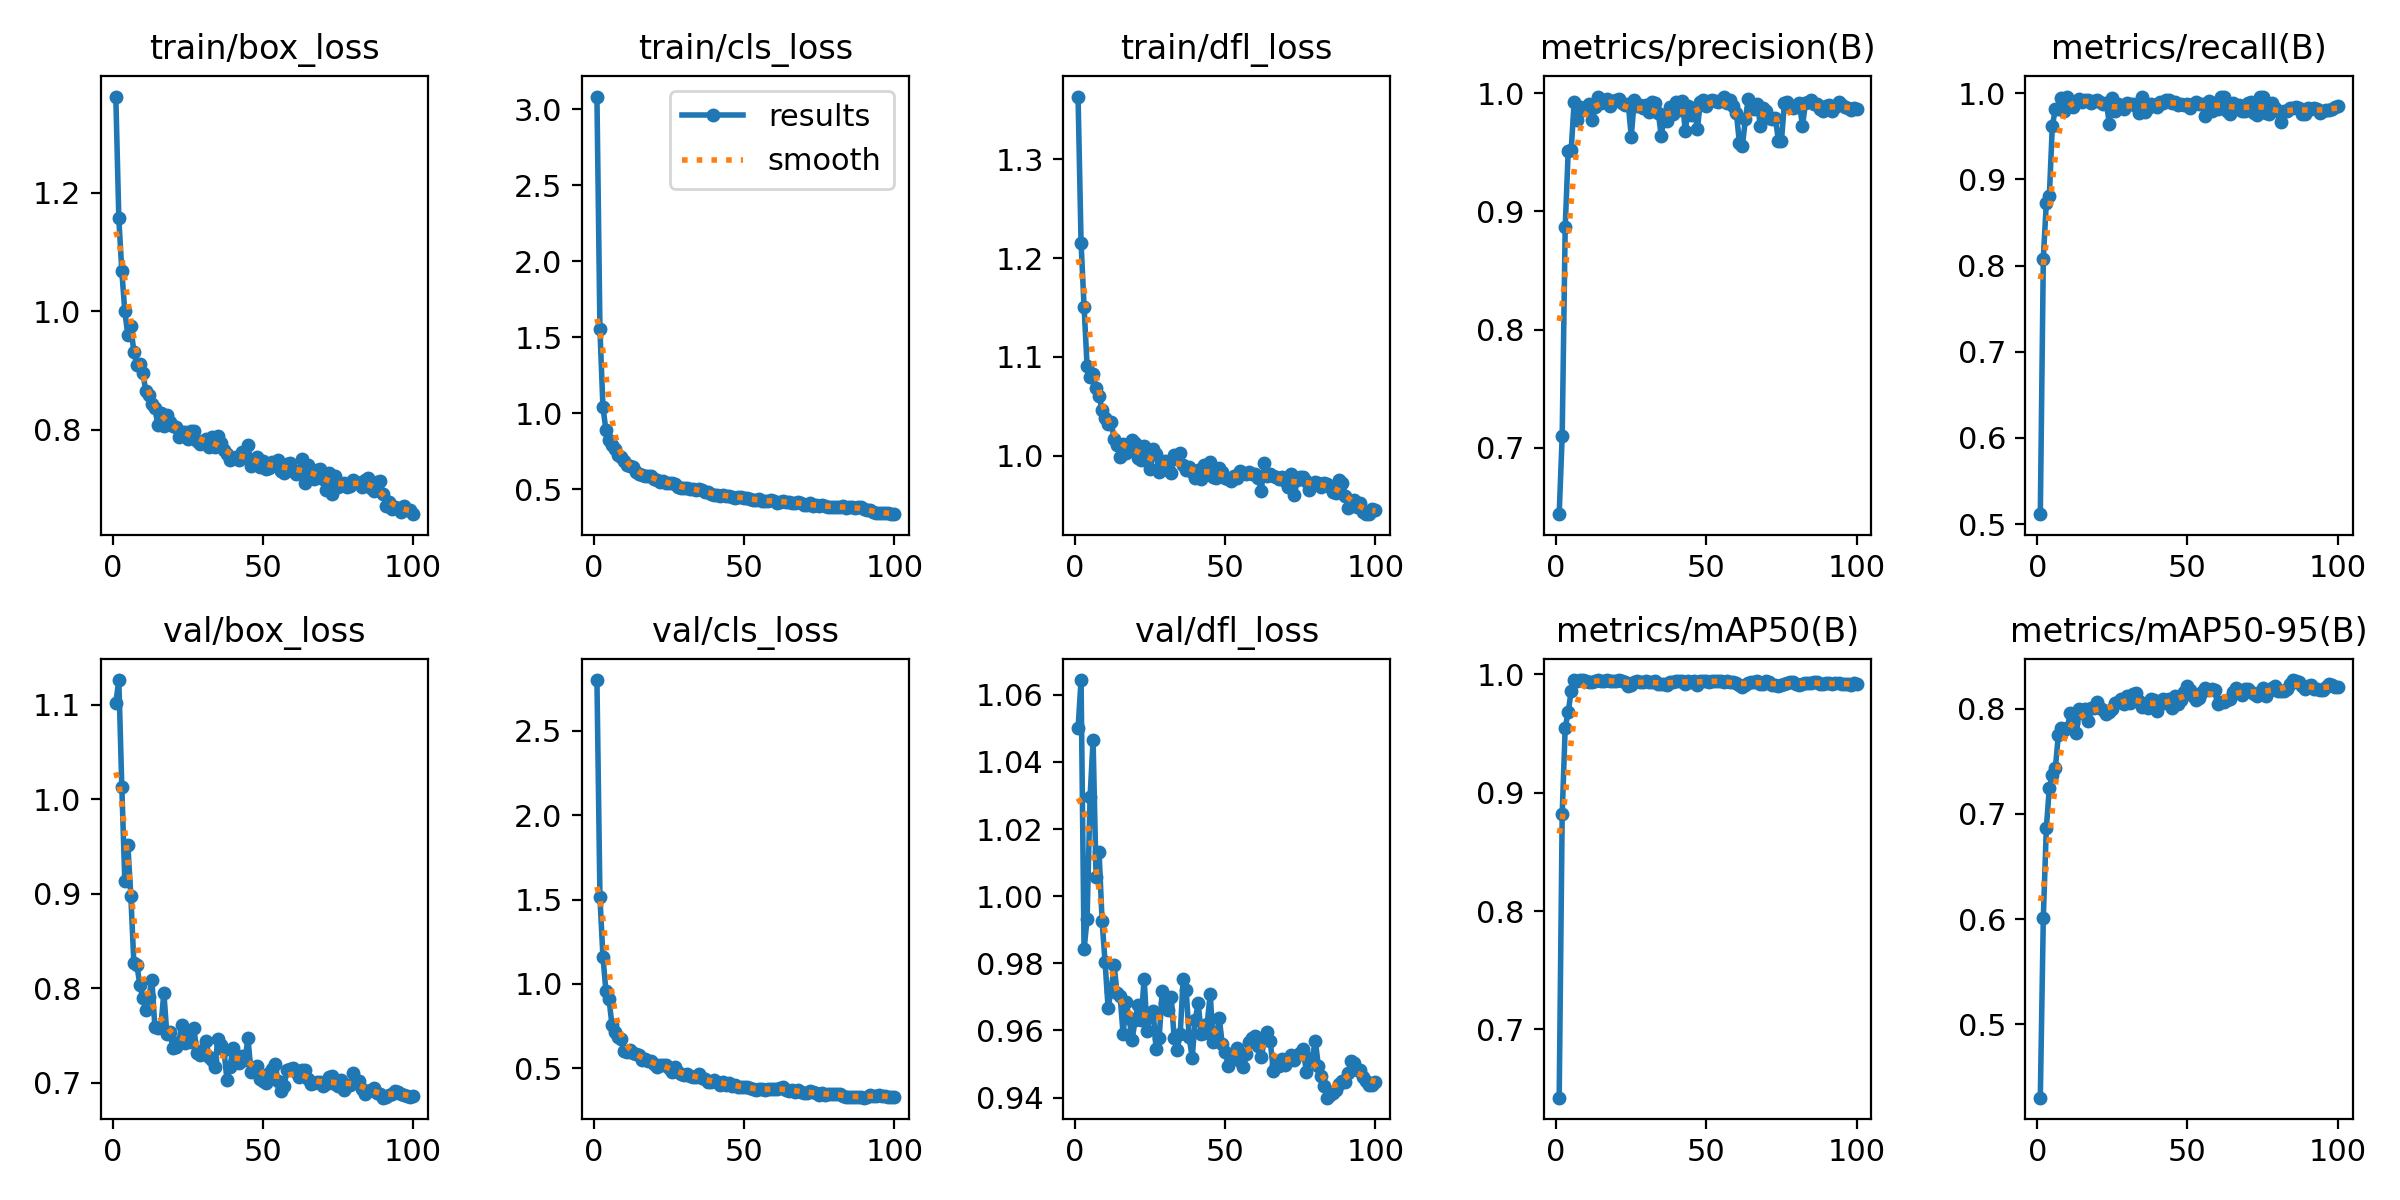

The table this chart was drawn from, first rows:
epoch, time, train/box_loss, train/cls_loss, train/dfl_loss, metrics/precision(B), metrics/recall(B), metrics/mAP50(B), metrics/mAP50-95(B), val/box_loss, val/cls_loss, val/dfl_loss, lr/pg0, lr/pg1, lr/pg2
1, 26.53, 1.363, 3.082, 1.364, 0.6438, 0.5116, 0.6424, 0.4301, 1.102, 2.801, 1.05, 0.0003222, 0.0003222, 0.0003222
2, 49.17, 1.158, 1.551, 1.216, 0.7104, 0.8082, 0.8817, 0.6012, 1.126, 1.514, 1.064, 0.000649, 0.000649, 0.000649
3, 71.45, 1.068, 1.04, 1.151, 0.8864, 0.8731, 0.9547, 0.6862, 1.013, 1.162, 0.9841, 0.0009692, 0.0009692, 0.0009692
4, 93.09, 0.9997, 0.8879, 1.091, 0.951, 0.8802, 0.968, 0.7247, 0.9135, 0.9558, 0.9932, 0.001078, 0.001078, 0.001078
5, 115, 0.9602, 0.8245, 1.08, 0.9522, 0.9621, 0.9858, 0.7366, 0.9518, 0.9126, 1.029, 0.001067, 0.001067, 0.001067
6, 136.7, 0.9745, 0.7892, 1.083, 0.9928, 0.9813, 0.9947, 0.7432, 0.8981, 0.7594, 1.047, 0.001056, 0.001056, 0.001056
7, 158.3, 0.9319, 0.7631, 1.068, 0.9769, 0.9816, 0.9941, 0.7748, 0.8274, 0.7176, 1.006, 0.001045, 0.001045, 0.001045
8, 180, 0.9095, 0.7244, 1.061, 0.9886, 0.9943, 0.995, 0.782, 0.8249, 0.6876, 1.013, 0.001034, 0.001034, 0.001034
9, 201.8, 0.9113, 0.7116, 1.046, 0.9858, 0.9797, 0.995, 0.78, 0.8038, 0.6734, 0.9926, 0.001023, 0.001023, 0.001023
10, 223.7, 0.8964, 0.6854, 1.039, 0.9886, 0.9951, 0.9946, 0.7818, 0.7896, 0.6055, 0.9803, 0.001012, 0.001012, 0.001012
11, 245.2, 0.8646, 0.6614, 1.032, 0.991, 0.9885, 0.9937, 0.7959, 0.777, 0.5974, 0.9668, 0.001001, 0.001001, 0.001001
12, 266.7, 0.8581, 0.6505, 1.035, 0.9771, 0.9843, 0.993, 0.7868, 0.7908, 0.607, 0.9719, 0.00099, 0.00099, 0.00099
13, 288.7, 0.8439, 0.6491, 1.017, 0.9882, 0.9894, 0.9943, 0.7766, 0.8093, 0.5913, 0.9794, 0.000979, 0.000979, 0.000979
14, 310.9, 0.8364, 0.6154, 1.011, 0.9971, 0.9938, 0.9949, 0.7996, 0.7595, 0.588, 0.9711, 0.000968, 0.000968, 0.000968
15, 332.9, 0.8087, 0.5983, 0.9988, 0.9918, 0.9903, 0.9944, 0.7959, 0.7582, 0.5789, 0.9703, 0.000957, 0.000957, 0.000957
16, 354.7, 0.8278, 0.5968, 1.012, 0.9931, 0.9922, 0.9944, 0.7997, 0.7593, 0.5495, 0.9589, 0.000946, 0.000946, 0.000946
17, 376.7, 0.8064, 0.5865, 1.003, 0.9947, 0.9922, 0.9946, 0.7885, 0.7956, 0.5531, 0.9684, 0.000935, 0.000935, 0.000935
18, 398.5, 0.8249, 0.5877, 1.007, 0.989, 0.9886, 0.9942, 0.8008, 0.7512, 0.5442, 0.9637, 0.000924, 0.000924, 0.000924
19, 420.1, 0.8135, 0.5862, 1.016, 0.9932, 0.991, 0.9945, 0.801, 0.7535, 0.5455, 0.9572, 0.000913, 0.000913, 0.000913
20, 442.1, 0.8057, 0.5705, 1.013, 0.9942, 0.9917, 0.9946, 0.8063, 0.737, 0.5249, 0.9632, 0.000902, 0.000902, 0.000902
21, 464, 0.8039, 0.5588, 0.9981, 0.9953, 0.9902, 0.9947, 0.8006, 0.7377, 0.5077, 0.9676, 0.000891, 0.000891, 0.000891
22, 485.8, 0.7884, 0.5503, 0.9955, 0.9913, 0.9871, 0.9942, 0.7989, 0.7432, 0.5172, 0.9631, 0.00088, 0.00088, 0.00088
23, 508, 0.7969, 0.5549, 1.01, 0.9896, 0.9882, 0.9936, 0.7947, 0.7616, 0.5204, 0.9755, 0.000869, 0.000869, 0.000869
24, 529.9, 0.7966, 0.5431, 0.9945, 0.9907, 0.9647, 0.9904, 0.7965, 0.7423, 0.5199, 0.9598, 0.000858, 0.000858, 0.000858
25, 551.4, 0.7839, 0.5416, 0.9869, 0.9632, 0.9941, 0.9904, 0.8002, 0.751, 0.5028, 0.9649, 0.000847, 0.000847, 0.000847
26, 573.4, 0.7971, 0.5411, 1.007, 0.994, 0.9793, 0.9932, 0.8055, 0.7431, 0.4788, 0.9657, 0.000836, 0.000836, 0.000836
27, 596.2, 0.7984, 0.5362, 1.002, 0.9888, 0.9876, 0.994, 0.8061, 0.7579, 0.508, 0.9544, 0.000825, 0.000825, 0.000825
28, 618.5, 0.7807, 0.5159, 0.9835, 0.9895, 0.9838, 0.9932, 0.8096, 0.7311, 0.4777, 0.9577, 0.000814, 0.000814, 0.000814
29, 640.6, 0.776, 0.5089, 0.9857, 0.9873, 0.9821, 0.993, 0.8045, 0.73, 0.4641, 0.9717, 0.000803, 0.000803, 0.000803
30, 662.7, 0.7816, 0.5073, 0.9951, 0.9896, 0.9882, 0.9944, 0.8116, 0.7353, 0.4607, 0.9681, 0.000792, 0.000792, 0.000792
31, 684.5, 0.7836, 0.5054, 0.9875, 0.9844, 0.9873, 0.9933, 0.8055, 0.744, 0.4641, 0.966, 0.000781, 0.000781, 0.000781
32, 706.4, 0.7713, 0.5037, 0.9827, 0.9928, 0.9873, 0.9931, 0.814, 0.7275, 0.457, 0.9701, 0.00077, 0.00077, 0.00077
33, 728.4, 0.7874, 0.5048, 1.001, 0.9914, 0.9848, 0.994, 0.8152, 0.7237, 0.4494, 0.9577, 0.000759, 0.000759, 0.000759
34, 749.9, 0.7705, 0.4984, 0.9963, 0.9833, 0.9765, 0.9914, 0.8072, 0.7166, 0.4475, 0.9543, 0.000748, 0.000748, 0.000748
35, 772, 0.7891, 0.5015, 1.003, 0.9635, 0.9961, 0.9914, 0.8015, 0.7469, 0.4663, 0.9588, 0.000737, 0.000737, 0.000737
36, 794.9, 0.7777, 0.4919, 0.9905, 0.9816, 0.9777, 0.9916, 0.8022, 0.7405, 0.4435, 0.9752, 0.000726, 0.000726, 0.000726
37, 817.5, 0.7654, 0.4796, 0.9856, 0.9763, 0.9833, 0.9912, 0.801, 0.7349, 0.4344, 0.9719, 0.000715, 0.000715, 0.000715
38, 839.3, 0.7592, 0.4829, 0.9886, 0.9883, 0.9878, 0.9935, 0.8092, 0.7036, 0.4176, 0.9579, 0.000704, 0.000704, 0.000704
39, 861.1, 0.7496, 0.4671, 0.984, 0.9827, 0.9863, 0.9933, 0.8082, 0.7165, 0.4178, 0.9518, 0.000693, 0.000693, 0.000693
40, 882.9, 0.7517, 0.4653, 0.977, 0.9923, 0.9843, 0.9939, 0.7973, 0.7371, 0.4284, 0.9632, 0.000682, 0.000682, 0.000682
41, 904.5, 0.7537, 0.4654, 0.9858, 0.9854, 0.9897, 0.994, 0.805, 0.7288, 0.4202, 0.9682, 0.000671, 0.000671, 0.000671
42, 926.1, 0.7491, 0.4588, 0.9761, 0.9932, 0.9882, 0.9943, 0.8093, 0.7214, 0.4022, 0.959, 0.00066, 0.00066, 0.00066
43, 947.7, 0.7615, 0.4652, 0.9902, 0.9677, 0.9926, 0.9916, 0.8055, 0.7285, 0.4214, 0.9593, 0.000649, 0.000649, 0.000649
44, 969.3, 0.7553, 0.4587, 0.9824, 0.9888, 0.9922, 0.9944, 0.8095, 0.7241, 0.402, 0.962, 0.000638, 0.000638, 0.000638
45, 991, 0.774, 0.4589, 0.9938, 0.9814, 0.9881, 0.9932, 0.8003, 0.7476, 0.4125, 0.9708, 0.000627, 0.000627, 0.000627
46, 1013, 0.7395, 0.4502, 0.9789, 0.9868, 0.9899, 0.9941, 0.8124, 0.7112, 0.3961, 0.9566, 0.000616, 0.000616, 0.000616
47, 1035, 0.744, 0.4422, 0.9773, 0.9694, 0.9863, 0.991, 0.8048, 0.7132, 0.4044, 0.9578, 0.0006051, 0.0006051, 0.0006051
48, 1057, 0.7543, 0.4486, 0.9876, 0.9925, 0.9872, 0.9944, 0.8086, 0.7183, 0.3876, 0.9638, 0.0005941, 0.0005941, 0.0005941
49, 1080, 0.7362, 0.4495, 0.984, 0.994, 0.9866, 0.9939, 0.8155, 0.7042, 0.3893, 0.956, 0.0005831, 0.0005831, 0.0005831
50, 1102, 0.7467, 0.4453, 0.9777, 0.9895, 0.9879, 0.9939, 0.8215, 0.7016, 0.3925, 0.9537, 0.0005721, 0.0005721, 0.0005721
51, 1124, 0.7343, 0.4418, 0.9766, 0.9937, 0.9823, 0.9935, 0.8173, 0.6999, 0.3919, 0.9494, 0.0005611, 0.0005611, 0.0005611
52, 1146, 0.7358, 0.4345, 0.9744, 0.9941, 0.987, 0.9944, 0.8117, 0.7107, 0.3824, 0.9528, 0.0005501, 0.0005501, 0.0005501
53, 1168, 0.7448, 0.4314, 0.9796, 0.9934, 0.9899, 0.9945, 0.8078, 0.7143, 0.3807, 0.9534, 0.0005391, 0.0005391, 0.0005391
54, 1190, 0.7411, 0.4277, 0.9778, 0.9925, 0.9872, 0.9941, 0.8103, 0.7203, 0.3739, 0.9549, 0.0005281, 0.0005281, 0.0005281
55, 1211, 0.7482, 0.4331, 0.9844, 0.9938, 0.987, 0.9942, 0.8155, 0.7021, 0.3769, 0.9509, 0.0005171, 0.0005171, 0.0005171
56, 1233, 0.7295, 0.4259, 0.9825, 0.9966, 0.9734, 0.9931, 0.8195, 0.6919, 0.3751, 0.949, 0.0005061, 0.0005061, 0.0005061
57, 1255, 0.7269, 0.4224, 0.9813, 0.9917, 0.9906, 0.9945, 0.8175, 0.6965, 0.3706, 0.953, 0.0004951, 0.0004951, 0.0004951
58, 1277, 0.7423, 0.4252, 0.9835, 0.994, 0.9797, 0.993, 0.8191, 0.7133, 0.3781, 0.9567, 0.0004841, 0.0004841, 0.0004841
59, 1299, 0.7437, 0.4276, 0.9817, 0.9889, 0.9888, 0.9933, 0.8181, 0.7151, 0.3762, 0.9576, 0.0004731, 0.0004731, 0.0004731
60, 1322, 0.7296, 0.4225, 0.9817, 0.9831, 0.9812, 0.9921, 0.8046, 0.7156, 0.3781, 0.9583, 0.0004621, 0.0004621, 0.0004621
... 40 more rows
